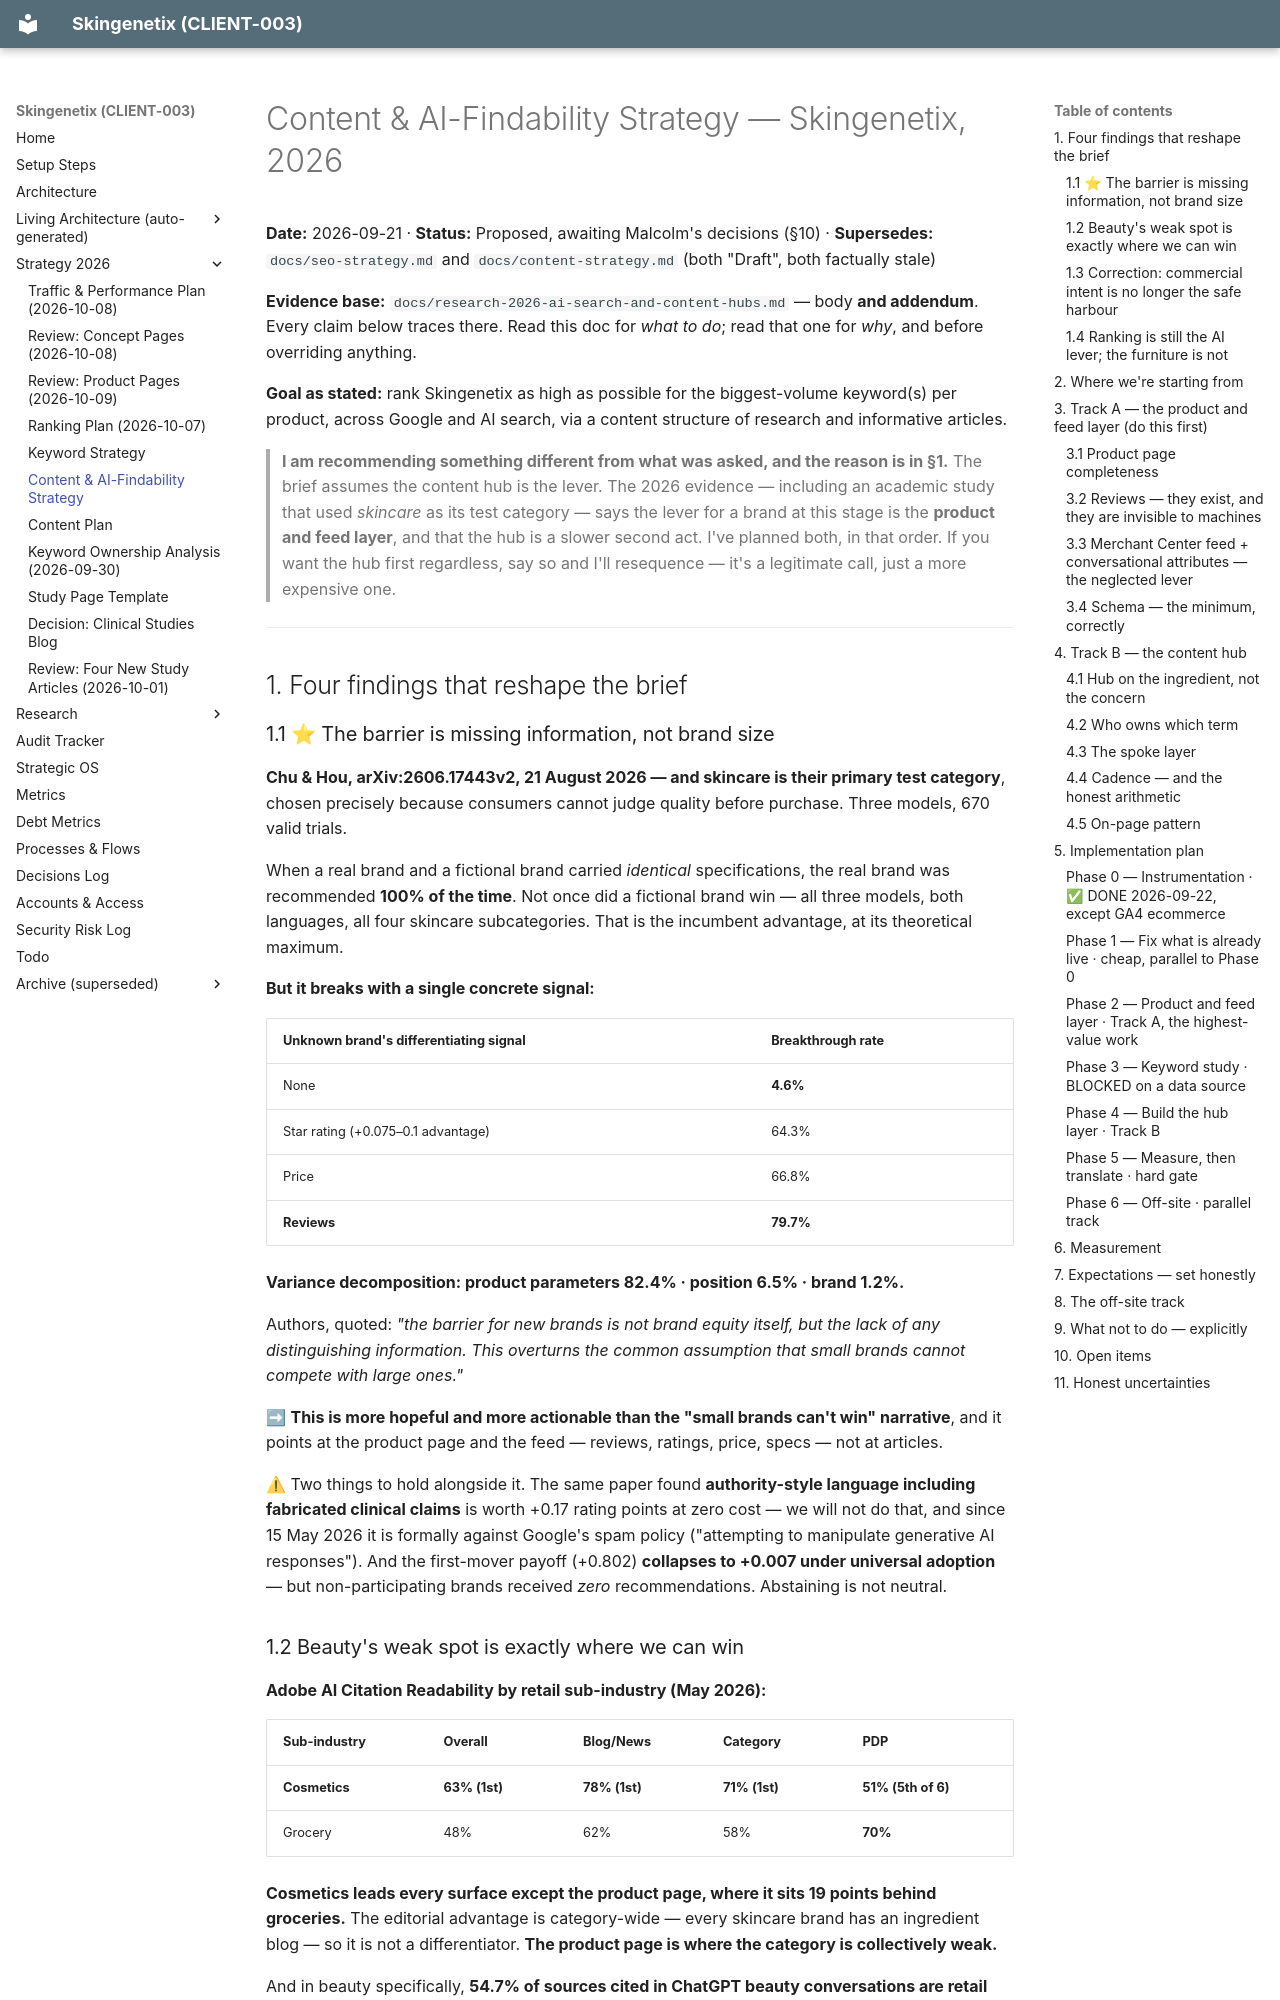

repository: MrSmithNL/skingenetix-website · page: content-hub-strategy-2026/index.html · generator: mkdocs

# Content & AI-Findability Strategy — Skingenetix, 2026

**Date:** 2026-09-21 · **Status:** Proposed, awaiting Malcolm's decisions (§10) · **Supersedes:**
`docs/seo-strategy.md` and `docs/content-strategy.md` (both "Draft", both factually stale)

**Evidence base:** `docs/research-2026-ai-search-and-content-hubs.md` — body **and addendum**. Every claim
below traces there. Read this doc for _what to do_; read that one for _why_, and before overriding anything.

**Goal as stated:** rank Skingenetix as high as possible for the biggest-volume keyword(s) per product,
across Google and AI search, via a content structure of research and informative articles.

> **I am recommending something different from what was asked, and the reason is in §1.** The brief assumes
> the content hub is the lever. The 2026 evidence — including an academic study that used _skincare_ as its
> test category — says the lever for a brand at this stage is the **product and feed layer**, and that the
> hub is a slower second act. I've planned both, in that order. If you want the hub first regardless, say
> so and I'll resequence — it's a legitimate call, just a more expensive one.

---

## 1. Four findings that reshape the brief

### 1.1 ⭐ The barrier is missing information, not brand size

**Chu & Hou, arXiv:2606.17443v2, 21 August 2026 — and skincare is their primary test category**, chosen
precisely because consumers cannot judge quality before purchase. Three models, 670 valid trials.

When a real brand and a fictional brand carried _identical_ specifications, the real brand was recommended
**100% of the time**. Not once did a fictional brand win — all three models, both languages, all four
skincare subcategories. That is the incumbent advantage, at its theoretical maximum.

**But it breaks with a single concrete signal:**

| Unknown brand's differentiating signal | Breakthrough rate |
| -------------------------------------- | ----------------- |
| None                                   | **4.6%**          |
| Star rating (+0.075–0.1 advantage)     | 64.3%             |
| Price                                  | 66.8%             |
| **Reviews**                            | **79.7%**         |

**Variance decomposition: product parameters 82.4% · position 6.5% · brand 1.2%.**

Authors, quoted: _"the barrier for new brands is not brand equity itself, but the lack of any
distinguishing information. This overturns the common assumption that small brands cannot compete with
large ones."_

➡ **This is more hopeful and more actionable than the "small brands can't win" narrative**, and it points
at the product page and the feed — reviews, ratings, price, specs — not at articles.

⚠ Two things to hold alongside it. The same paper found **authority-style language including fabricated
clinical claims** is worth +0.17 rating points at zero cost — we will not do that, and since 15 May 2026 it
is formally against Google's spam policy ("attempting to manipulate generative AI responses"). And the
first-mover payoff (+0.802) **collapses to +0.007 under universal adoption** — but non-participating brands
received _zero_ recommendations. Abstaining is not neutral.

### 1.2 Beauty's weak spot is exactly where we can win

**Adobe AI Citation Readability by retail sub-industry (May 2026):**

| Sub-industry  | Overall       | Blog/News     | Category      | **PDP**            |
| ------------- | ------------- | ------------- | ------------- | ------------------ |
| **Cosmetics** | **63% (1st)** | **78% (1st)** | **71% (1st)** | **51% (5th of 6)** |
| Grocery       | 48%           | 62%           | 58%           | **70%**            |

**Cosmetics leads every surface except the product page, where it sits 19 points behind groceries.** The
editorial advantage is category-wide — every skincare brand has an ingredient blog — so it is not a
differentiator. **The product page is where the category is collectively weak.**

And in beauty specifically, **54.7% of sources cited in ChatGPT beauty conversations are retail and
e-commerce domains** — the highest commerce share of any category. **In beauty, ChatGPT cites shops, not
magazines.**
